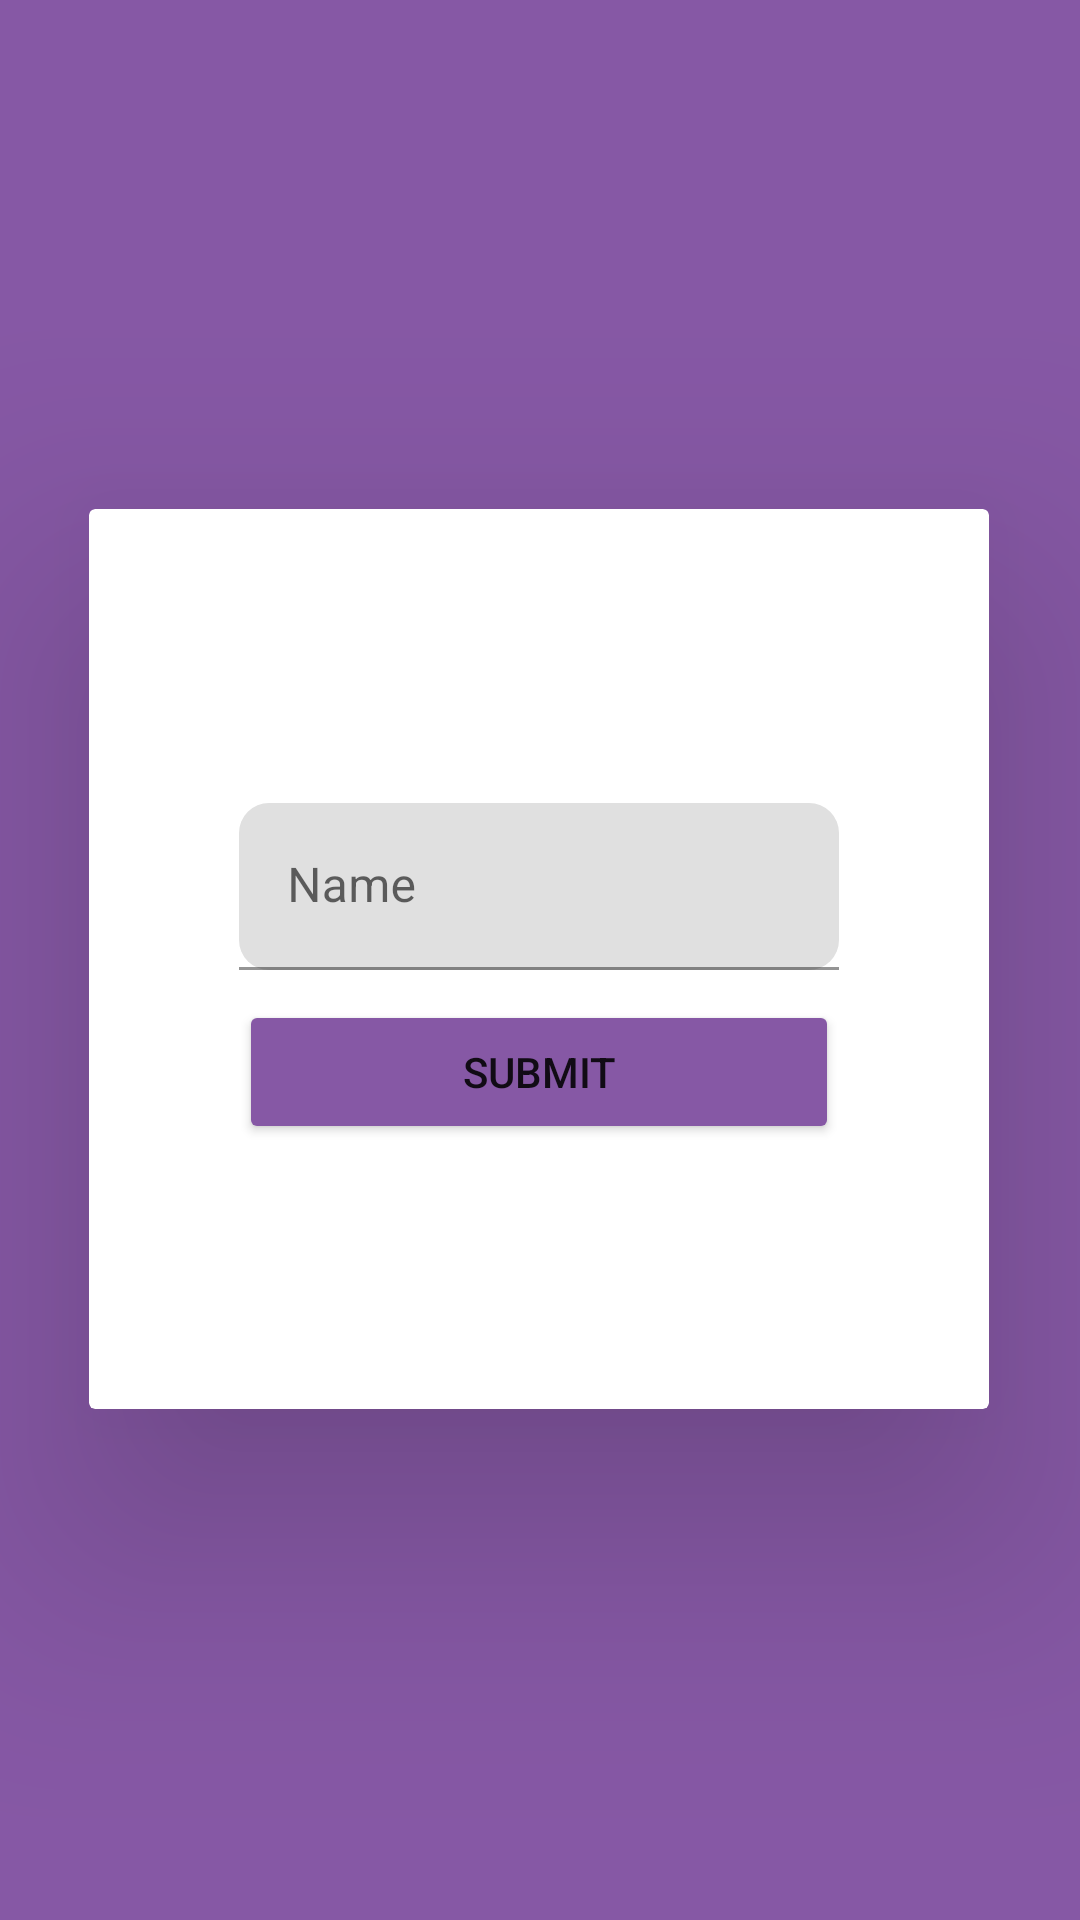

Reconstruct the res/layout file that produces this screen, plus the resources it refers to.
<!-- AndroidManifest.xml: application theme Theme.SportGame -->
<!-- res/layout/activity_name_input.xml -->
<?xml version="1.0" encoding="utf-8"?>
<androidx.constraintlayout.widget.ConstraintLayout xmlns:android="http://schemas.android.com/apk/res/android"
    xmlns:app="http://schemas.android.com/apk/res-auto"
    xmlns:tools="http://schemas.android.com/tools"
    android:layout_width="match_parent"
    android:layout_height="match_parent"
    android:background="#8658A5"
    tools:context=".Controller.NameInput">

    <TextView
        android:id="@+id/Email_msg"
        android:layout_width="wrap_content"
        android:layout_height="wrap_content"
        android:layout_marginStart="176dp"
        android:layout_marginTop="98dp"
        android:layout_marginEnd="176dp"
        android:layout_marginBottom="98dp"
        android:fontFamily="sans-serif"
        android:text="Name"
        android:textColor="#FFFFFF"
        android:textFontWeight="900"
        android:textSize="34sp"
        app:layout_constraintBottom_toTopOf="@+id/cardView"
        app:layout_constraintEnd_toEndOf="parent"
        app:layout_constraintStart_toStartOf="parent"
        app:layout_constraintTop_toTopOf="parent" />

    <androidx.cardview.widget.CardView
        android:id="@+id/cardView"
        android:layout_width="300dp"
        android:layout_height="300dp"
        android:layout_marginStart="55dp"
        android:layout_marginTop="215dp"
        android:layout_marginEnd="56dp"
        android:layout_marginBottom="216dp"
        app:cardElevation="50dp"
        app:layout_constraintBottom_toBottomOf="parent"
        app:layout_constraintEnd_toEndOf="parent"
        app:layout_constraintStart_toStartOf="parent"
        app:layout_constraintTop_toTopOf="parent">

        <LinearLayout
            android:layout_width="200dp"
            android:layout_height="wrap_content"
            android:layout_gravity="center"
            android:orientation="vertical">

            <com.google.android.material.textfield.TextInputLayout
                android:layout_width="match_parent"
                android:layout_height="match_parent"
                android:layout_marginTop="10dp"
                app:boxCornerRadiusBottomEnd="10dp"
                app:boxCornerRadiusBottomStart="10dp"
                app:boxCornerRadiusTopEnd="10dp"
                app:boxCornerRadiusTopStart="10dp">

                <com.google.android.material.textfield.TextInputEditText
                    android:id="@+id/input_name"
                    android:layout_width="match_parent"
                    android:layout_height="wrap_content"
                    android:hint="Name"
                    android:textAlignment="center" />

            </com.google.android.material.textfield.TextInputLayout>

            <Button
                android:id="@+id/submitPlayer_btn"
                android:layout_width="match_parent"
                android:layout_height="wrap_content"
                android:layout_marginTop="10dp"
                android:backgroundTint="#8658A5"
                android:onClick="nameSubmit"
                android:text="Submit" />

        </LinearLayout>
    </androidx.cardview.widget.CardView>

</androidx.constraintlayout.widget.ConstraintLayout>
<!-- resources referenced by this layout -->
<resources>
  <style name="Theme.SportGame" parent="Theme.MaterialComponents.DayNight.DarkActionBar">
          
          <item name="colorPrimary">@color/purple_500</item>
          <item name="colorPrimaryVariant">@color/purple_700</item>
          <item name="colorOnPrimary">@color/white</item>
          
          <item name="colorSecondary">@color/teal_200</item>
          <item name="colorSecondaryVariant">@color/teal_700</item>
          <item name="colorOnSecondary">@color/black</item>
          
          <item name="android:statusBarColor" tools:targetApi="l">?attr/colorPrimaryVariant</item>
          
      </style>
  <color name="purple_500">#8658A5</color>
  <color name="purple_700">#56396A</color>
  <color name="white">#FFFFFFFF</color>
  <color name="teal_200">#FF03DAC5</color>
  <color name="teal_700">#FF018786</color>
  <color name="black">#FF000000</color>
</resources>
